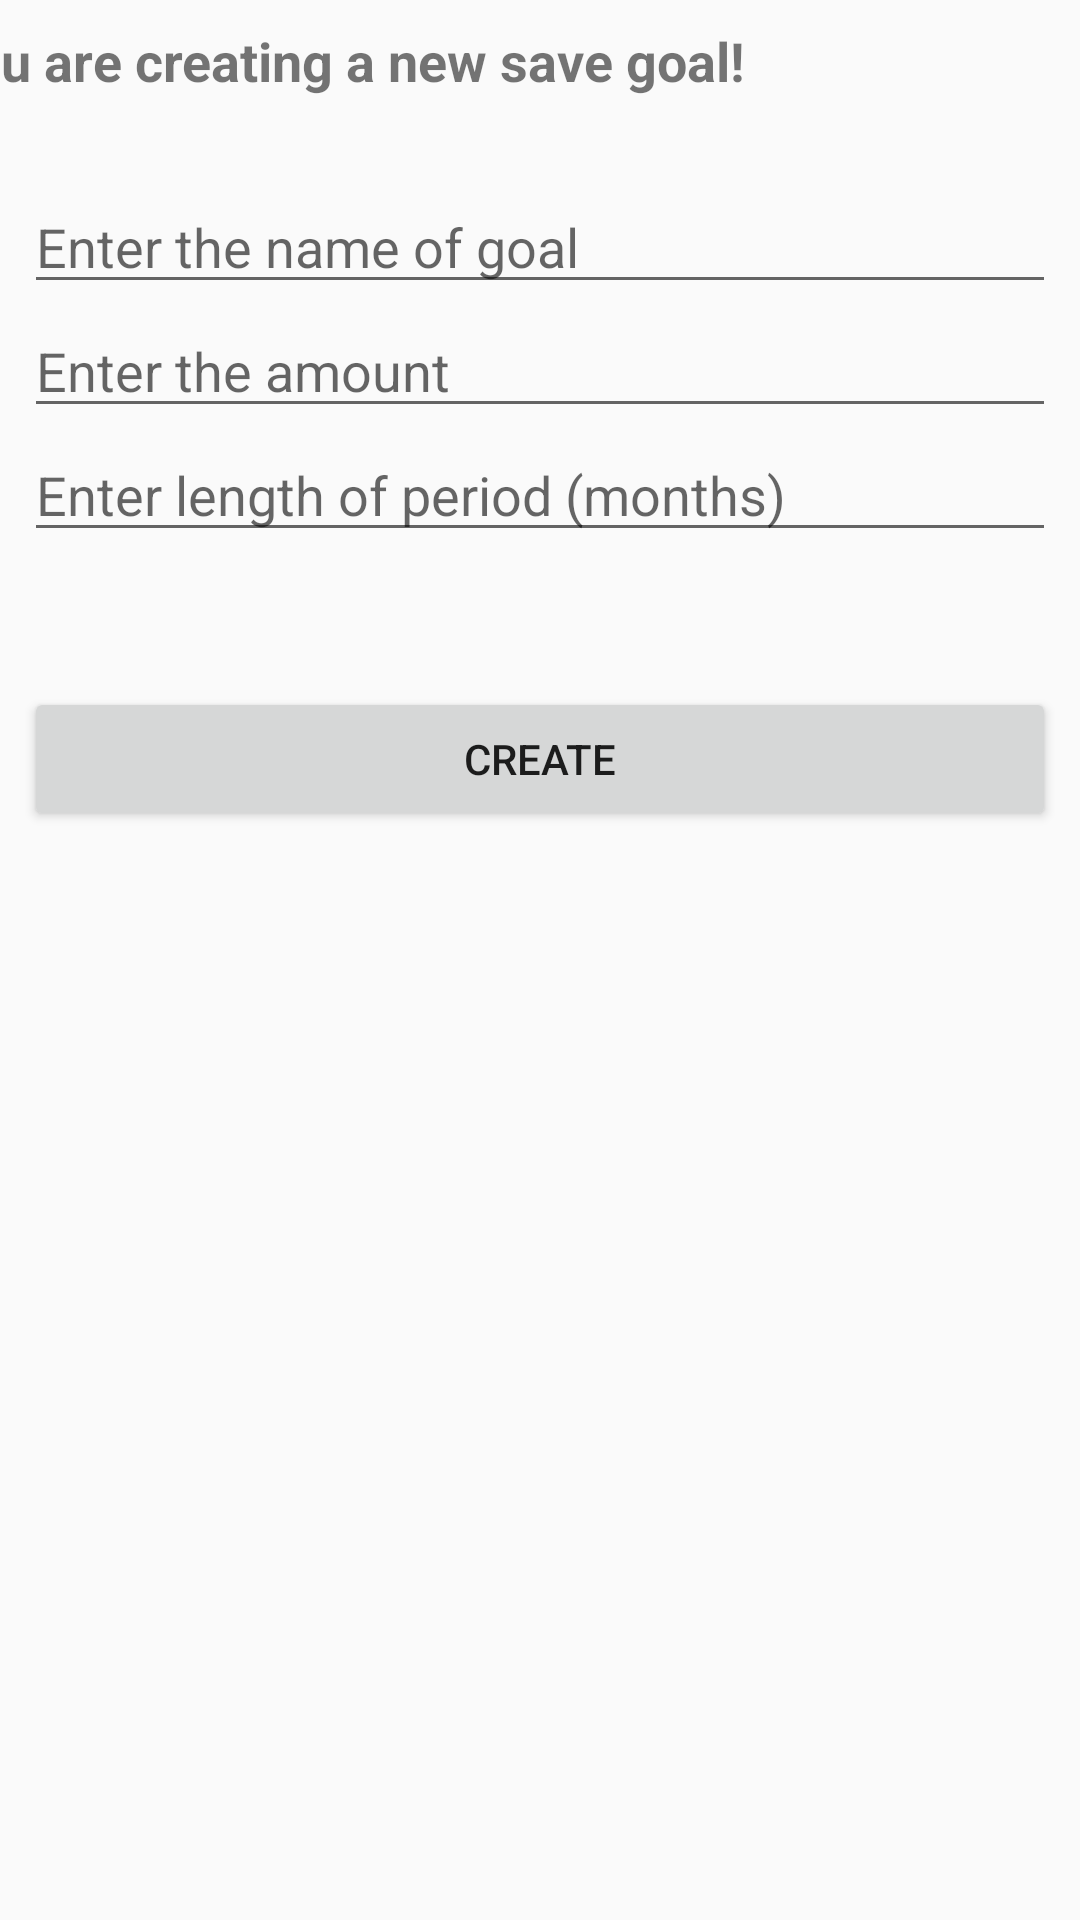

Here is an Android app screen rendered from its layout file. Give the layout XML and the strings, colors and styles it references.
<!-- AndroidManifest.xml: application theme AppTheme.NoActionBar -->
<!-- res/layout/activity_create_new_save_goal.xml -->
<?xml version="1.0" encoding="utf-8"?>
<androidx.constraintlayout.widget.ConstraintLayout xmlns:android="http://schemas.android.com/apk/res/android"
    xmlns:app="http://schemas.android.com/apk/res-auto"
    xmlns:tools="http://schemas.android.com/tools"
    android:layout_width="match_parent"
    android:layout_height="match_parent"
    tools:context=".CreateNewSaveGoalActivity">
    <TextView
        android:id="@+id/create_save_goal_txt"
        android:layout_width="401dp"
        android:layout_height="52dp"
        android:layout_marginStart="8dp"
        android:layout_marginLeft="8dp"
        android:layout_marginTop="8dp"
        android:layout_marginEnd="8dp"
        android:layout_marginRight="8dp"
        android:text="@string/create_save_goal_txt"
        android:textSize="18sp"
        android:textStyle="bold"
        app:layout_constraintEnd_toEndOf="parent"
        app:layout_constraintStart_toStartOf="parent"
        app:layout_constraintTop_toTopOf="parent" />

    <EditText
        android:id="@+id/edit_text_goal_name"
        android:layout_width="0dp"
        android:layout_height="wrap_content"
        android:layout_marginStart="8dp"
        android:layout_marginLeft="8dp"
        android:layout_marginEnd="8dp"
        android:layout_marginRight="8dp"
        android:ems="10"
        android:hint="@string/goal_name_edit_txt"
        android:inputType="textPersonName"
        app:layout_constraintEnd_toEndOf="parent"
        app:layout_constraintStart_toStartOf="parent"
        app:layout_constraintTop_toBottomOf="@+id/create_save_goal_txt" />

    <EditText
        android:id="@+id/edit_text_total_amount"
        android:layout_width="0dp"
        android:layout_height="wrap_content"
        android:layout_marginStart="8dp"
        android:layout_marginLeft="8dp"
        android:layout_marginEnd="8dp"
        android:layout_marginRight="8dp"
        android:ems="10"
        android:hint="@string/amount_edit_txt"
        android:inputType="numberDecimal"
        app:layout_constraintEnd_toEndOf="parent"
        app:layout_constraintStart_toStartOf="parent"
        app:layout_constraintTop_toBottomOf="@+id/edit_text_goal_name" />

    <EditText
        android:id="@+id/edit_text_length_period"
        android:layout_width="0dp"
        android:layout_height="wrap_content"
        android:layout_marginStart="8dp"
        android:layout_marginLeft="8dp"
        android:layout_marginEnd="8dp"
        android:layout_marginRight="8dp"
        android:ems="10"
        android:hint="@string/length_of_period_edit_txt"
        android:inputType="numberSigned"
        app:layout_constraintEnd_toEndOf="parent"
        app:layout_constraintHorizontal_bias="0.0"
        app:layout_constraintStart_toStartOf="parent"
        app:layout_constraintTop_toBottomOf="@+id/edit_text_total_amount" />

    <Button
        android:id="@+id/create_btn"
        android:layout_width="0dp"
        android:layout_height="wrap_content"
        android:layout_marginStart="8dp"
        android:layout_marginLeft="8dp"
        android:layout_marginTop="45dp"
        android:layout_marginEnd="8dp"
        android:layout_marginRight="8dp"
        android:text="@string/create_btn"
        app:layout_constraintEnd_toEndOf="parent"
        app:layout_constraintStart_toStartOf="parent"
        app:layout_constraintTop_toBottomOf="@+id/edit_text_length_period" />

</androidx.constraintlayout.widget.ConstraintLayout>
<!-- resources referenced by this layout -->
<resources>
  <string name="amount_edit_txt">Enter the amount</string>
  <string name="create_btn">Create</string>
  <string name="create_save_goal_txt">You are creating a new save goal!</string>
  <string name="goal_name_edit_txt">Enter the name of goal</string>
  <string name="length_of_period_edit_txt">Enter length of period (months)</string>
  <style name="AppTheme.NoActionBar">
          <item name="windowActionBar">false</item>
          <item name="windowNoTitle">true</item>
      </style>
</resources>
